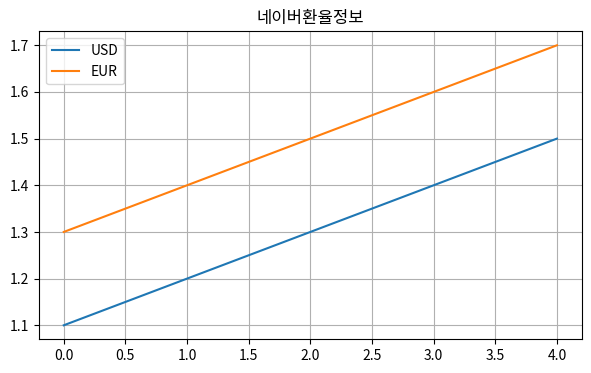

Write Python code to recreate this figure.
import pandas as pd
import matplotlib.pyplot as plt

# 예시 데이터프레임 생성 (실제 사용 시 df2에 해당하는 실제 데이터 사용)
data = {
    "USD": [1.1, 1.2, 1.3, 1.4, 1.5],
    "EUR": [1.3, 1.4, 1.5, 1.6, 1.7]
}
df2 = pd.DataFrame(data)

# 시각화
# 차트의 크기를 가로7인치, 세로4인치로 설정합니다.
# @param3 - 차트에 그리드를 표시합니다.
df2.plot(figsize=(7, 4), title="네이버환율정보", grid=True)

# 차트를 보여주기 위한 명령
# 일부 환경에서는 없어도 시각화를 처리해주지만 일관된 결과를 위해서
# 명시적으로 호출하는 것이 좋습니다.
plt.show()